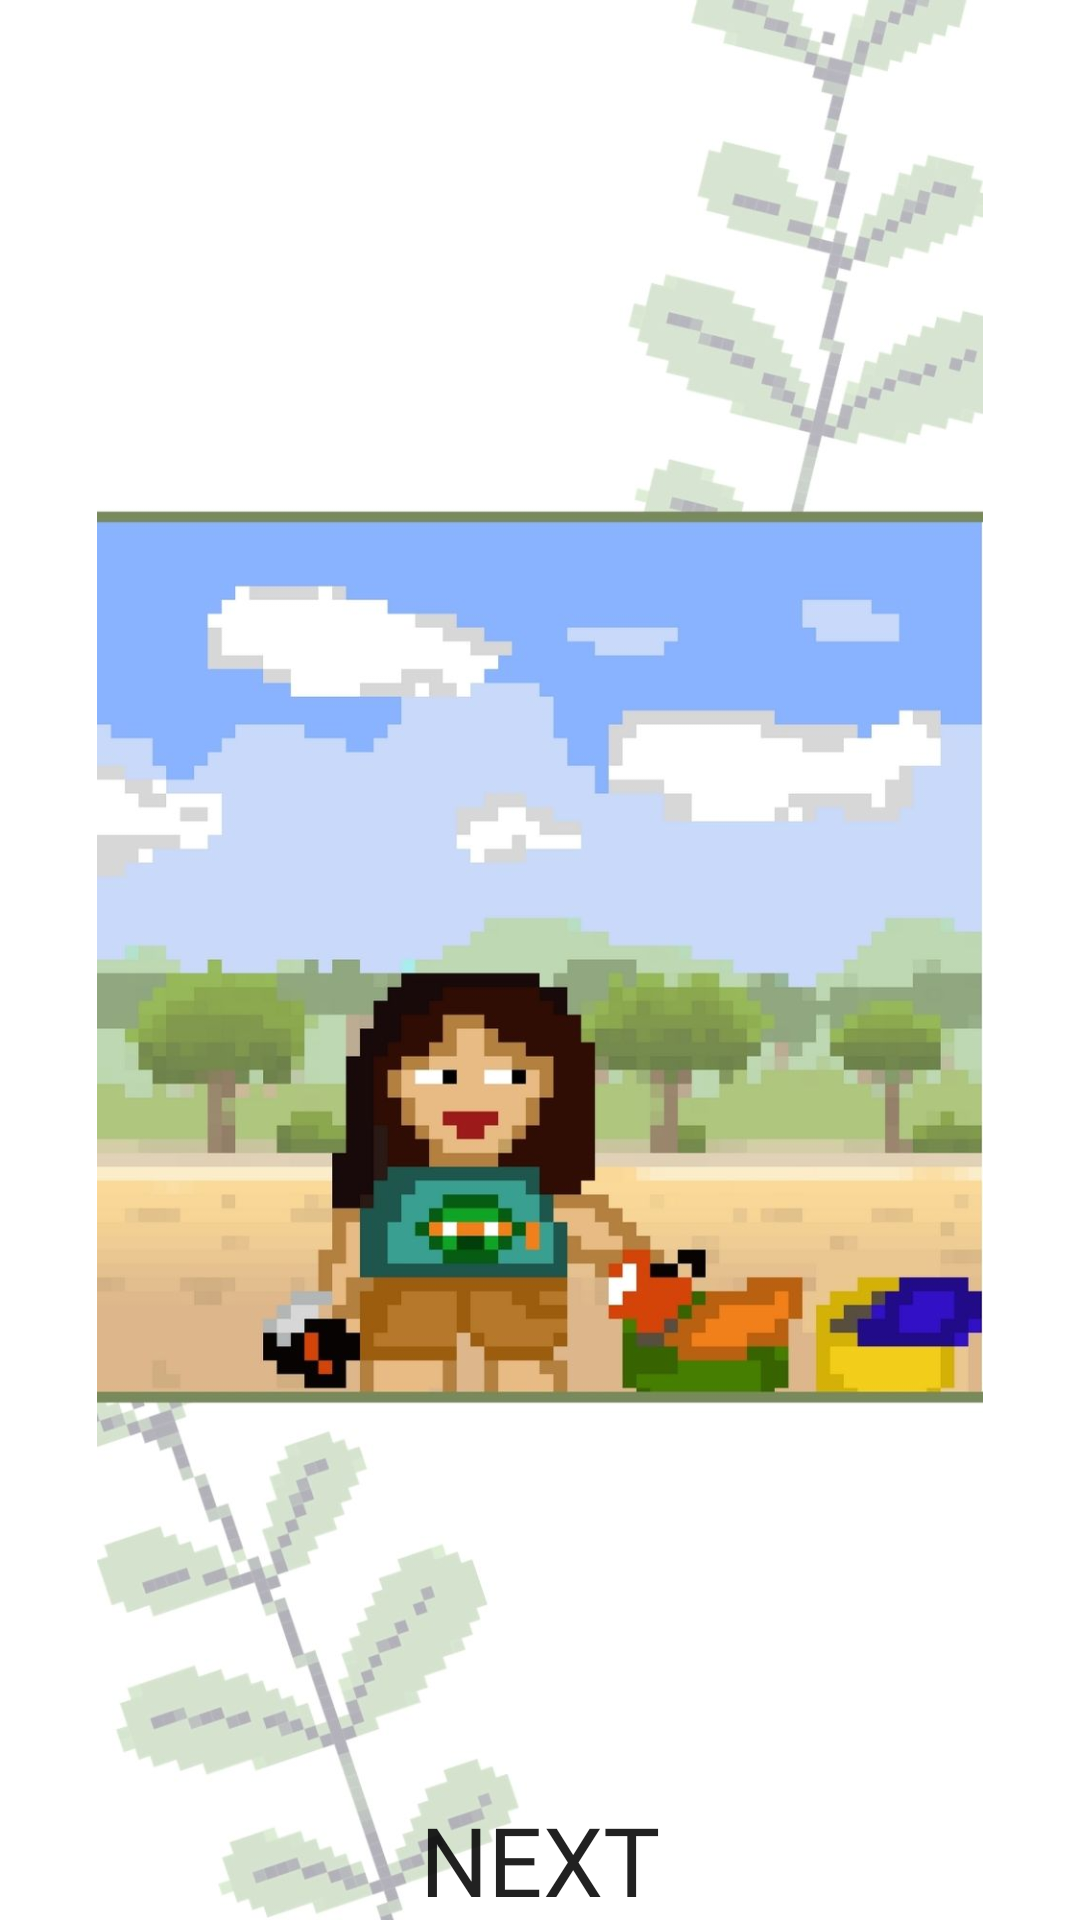

Layout XML and referenced resources for this Android screen:
<!-- AndroidManifest.xml: application theme Theme.SplashScreen -->
<!-- res/layout/activity_storyline1.xml -->
<?xml version="1.0" encoding="utf-8"?>
<androidx.constraintlayout.widget.ConstraintLayout xmlns:android="http://schemas.android.com/apk/res/android"
    xmlns:app="http://schemas.android.com/apk/res-auto"
    xmlns:tools="http://schemas.android.com/tools"
    android:layout_width="match_parent"
    android:layout_height="match_parent"
    tools:context=".Storyline1">

    <ImageView
        android:id="@+id/imageView9"
        android:layout_width="wrap_content"
        android:layout_height="wrap_content"
        app:layout_constraintBottom_toBottomOf="parent"
        app:layout_constraintEnd_toEndOf="parent"
        app:layout_constraintStart_toStartOf="parent"
        app:layout_constraintTop_toTopOf="parent"
        app:layout_constraintVertical_bias="0.0"
        app:srcCompat="@drawable/story1" />

    <androidx.appcompat.widget.AppCompatButton
        android:id="@+id/st1_btn"
        android:layout_width="300dp"
        android:layout_height="wrap_content"
        android:layout_marginTop="600dp"
        android:background="@drawable/round_corner"
        android:backgroundTint="@color/sllightviolet"
        android:fontFamily="@font/pixelgamefont"
        android:gravity="center"
        android:text="NEXT"
        android:textColor="@color/slbeige"
        android:textSize="32sp"
        app:layout_constraintBottom_toBottomOf="parent"
        app:layout_constraintEnd_toEndOf="parent"
        app:layout_constraintStart_toStartOf="parent"
        app:layout_constraintTop_toTopOf="parent" />

</androidx.constraintlayout.widget.ConstraintLayout>
<!-- resources referenced by this layout -->
<resources>
  <!-- drawable round_corner (drawable) -->
  <?xml version="1.0" encoding="utf-8"?>
  <shape android:shape="rectangle" xmlns:android="http://schemas.android.com/apk/res/android">
  
      <corners android:radius="200dp"
          >
  
      </corners>
  
  </shape>
  <!-- drawable story1: jpg bitmap (drawable-v24, 102154 bytes) -->
  <style name="Theme.SplashScreen" parent="Theme.MaterialComponents.DayNight.NoActionBar">
          
          <item name="colorPrimary">@color/purple_500</item>
          <item name="colorPrimaryVariant">@color/purple_700</item>
          <item name="colorOnPrimary">@color/white</item>
          
          <item name="colorSecondary">@color/teal_200</item>
          <item name="colorSecondaryVariant">@color/teal_700</item>
          <item name="colorOnSecondary">@color/black</item>
          
          <item name="android:statusBarColor" tools:targetApi="l">@color/white</item>
          
      </style>
  <color name="purple_500">#FF6200EE</color>
  <color name="purple_700">#FF3700B3</color>
  <color name="white">#FFFFFFFF</color>
  <color name="teal_200">#FF03DAC5</color>
  <color name="teal_700">#FF018786</color>
  <color name="black">#FF000000</color>
</resources>
